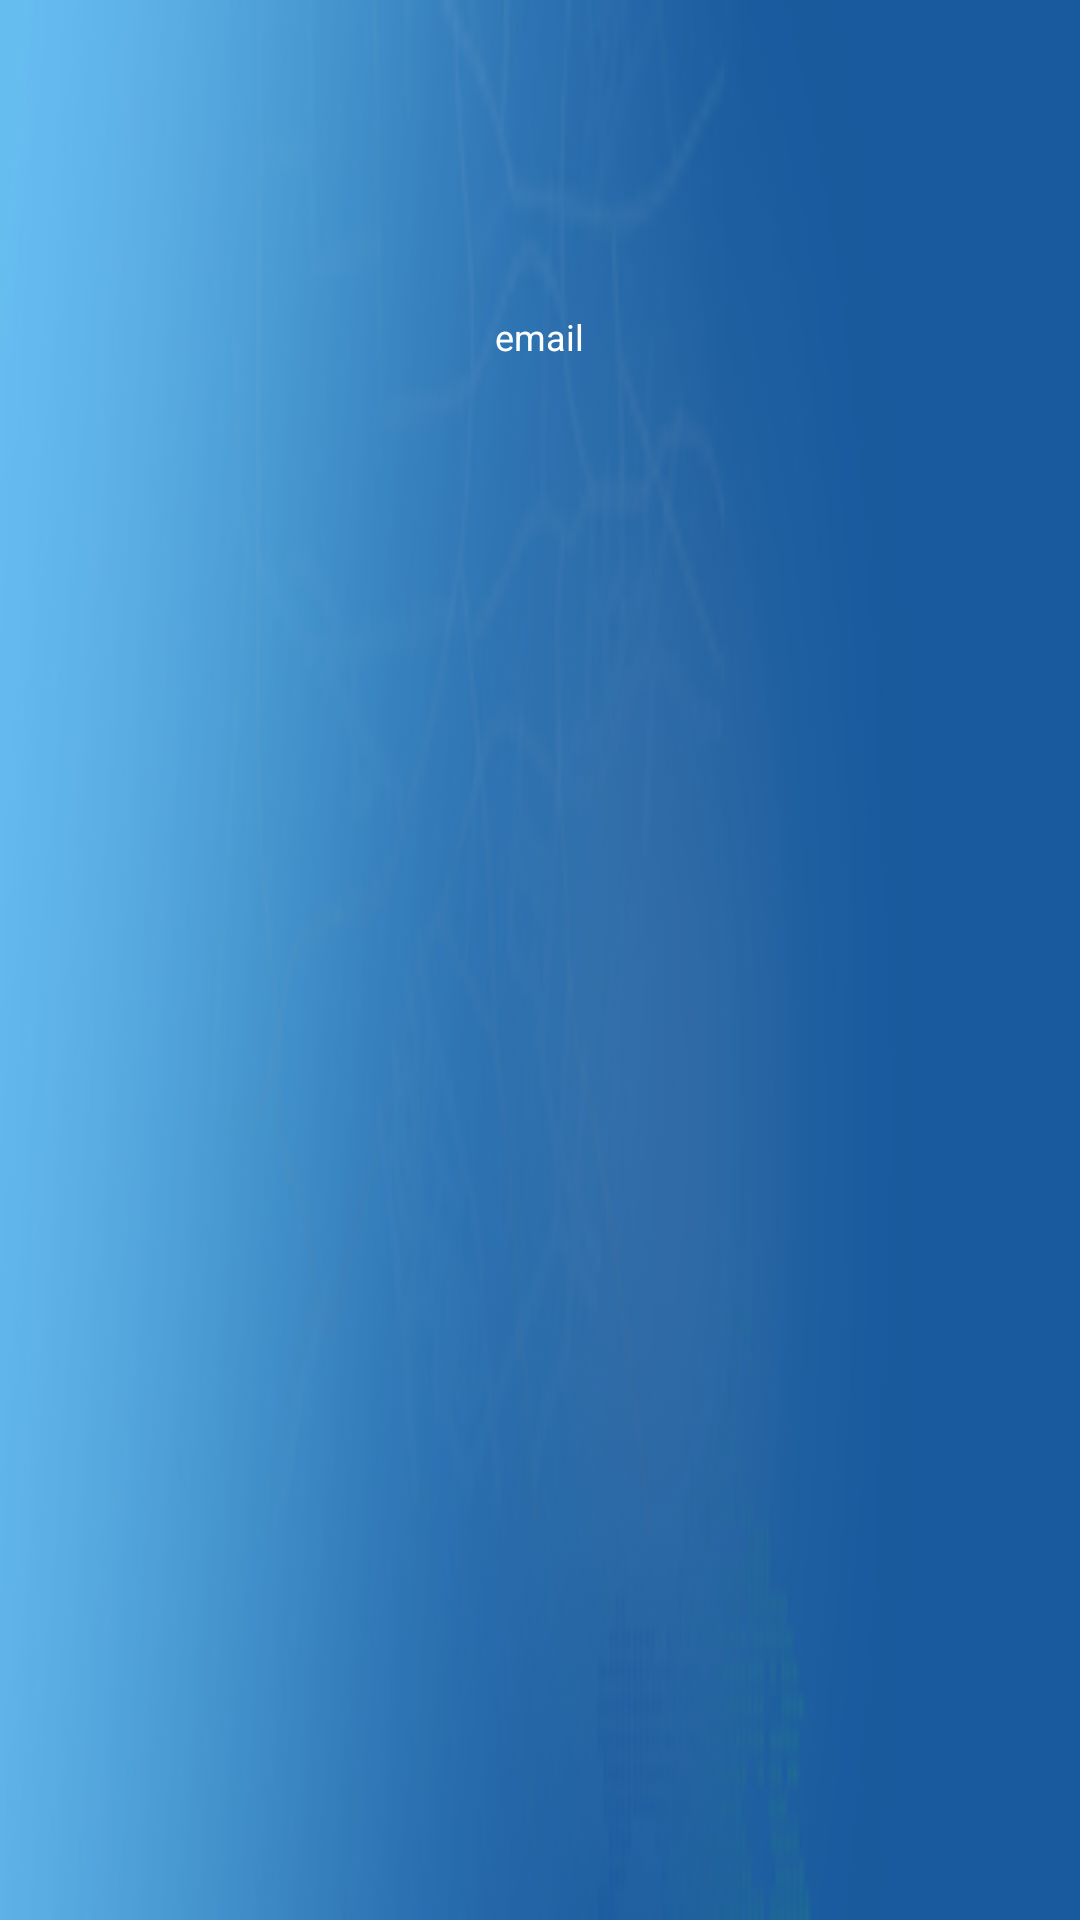

Layout XML and referenced resources for this Android screen:
<!-- AndroidManifest.xml: application theme AppTheme -->
<!-- res/layout/header.xml -->
<?xml version="1.0" encoding="utf-8"?>
<LinearLayout xmlns:android="http://schemas.android.com/apk/res/android"
    android:id="@+id/adminHomeHeader"
    style="@style/ThemeOverlay.AppCompat.Dark"
    android:layout_width="match_parent"
    android:layout_height="172dp"
    android:background="@drawable/header_blue_background"
    android:orientation="vertical"
    android:padding="20dp">

    <ImageView
        android:id="@+id/adminHomeHeaderImageView"
        android:layout_width="64dp"
        android:layout_height="64dp"
        android:layout_gravity="center"
        android:layout_marginTop="16dp"
        android:src="@drawable/user_profile" />

    <TextView
        android:id="@+id/adminHomeHeaderEmailTextView"
        style="@style/TextAppearance.AppCompat.Body1"
        android:layout_width="wrap_content"
        android:layout_height="wrap_content"
        android:layout_gravity="center"
        android:layout_marginTop="4dp"
        android:inputType="textEmailAddress"
        android:text="email"
        android:textColor="#FFF"
        android:textSize="12sp" />

</LinearLayout>
<!-- resources referenced by this layout -->
<resources>
  <!-- drawable header_blue_background: jpg bitmap (drawable, 14023 bytes) -->
  <style name="AppTheme" parent="Theme.AppCompat.Light.NoActionBar">
          
          <item name="colorPrimary">@color/blueColorPrimary</item>
          <item name="colorPrimaryDark">@color/blueColorPrimaryDark</item>
          <item name="colorAccent">@color/colorAccent</item>
      </style>
  <color name="blueColorPrimary">#0097A7</color>
  <color name="blueColorPrimaryDark">#006064</color>
  <color name="colorAccent">#00bfa5</color>
</resources>
